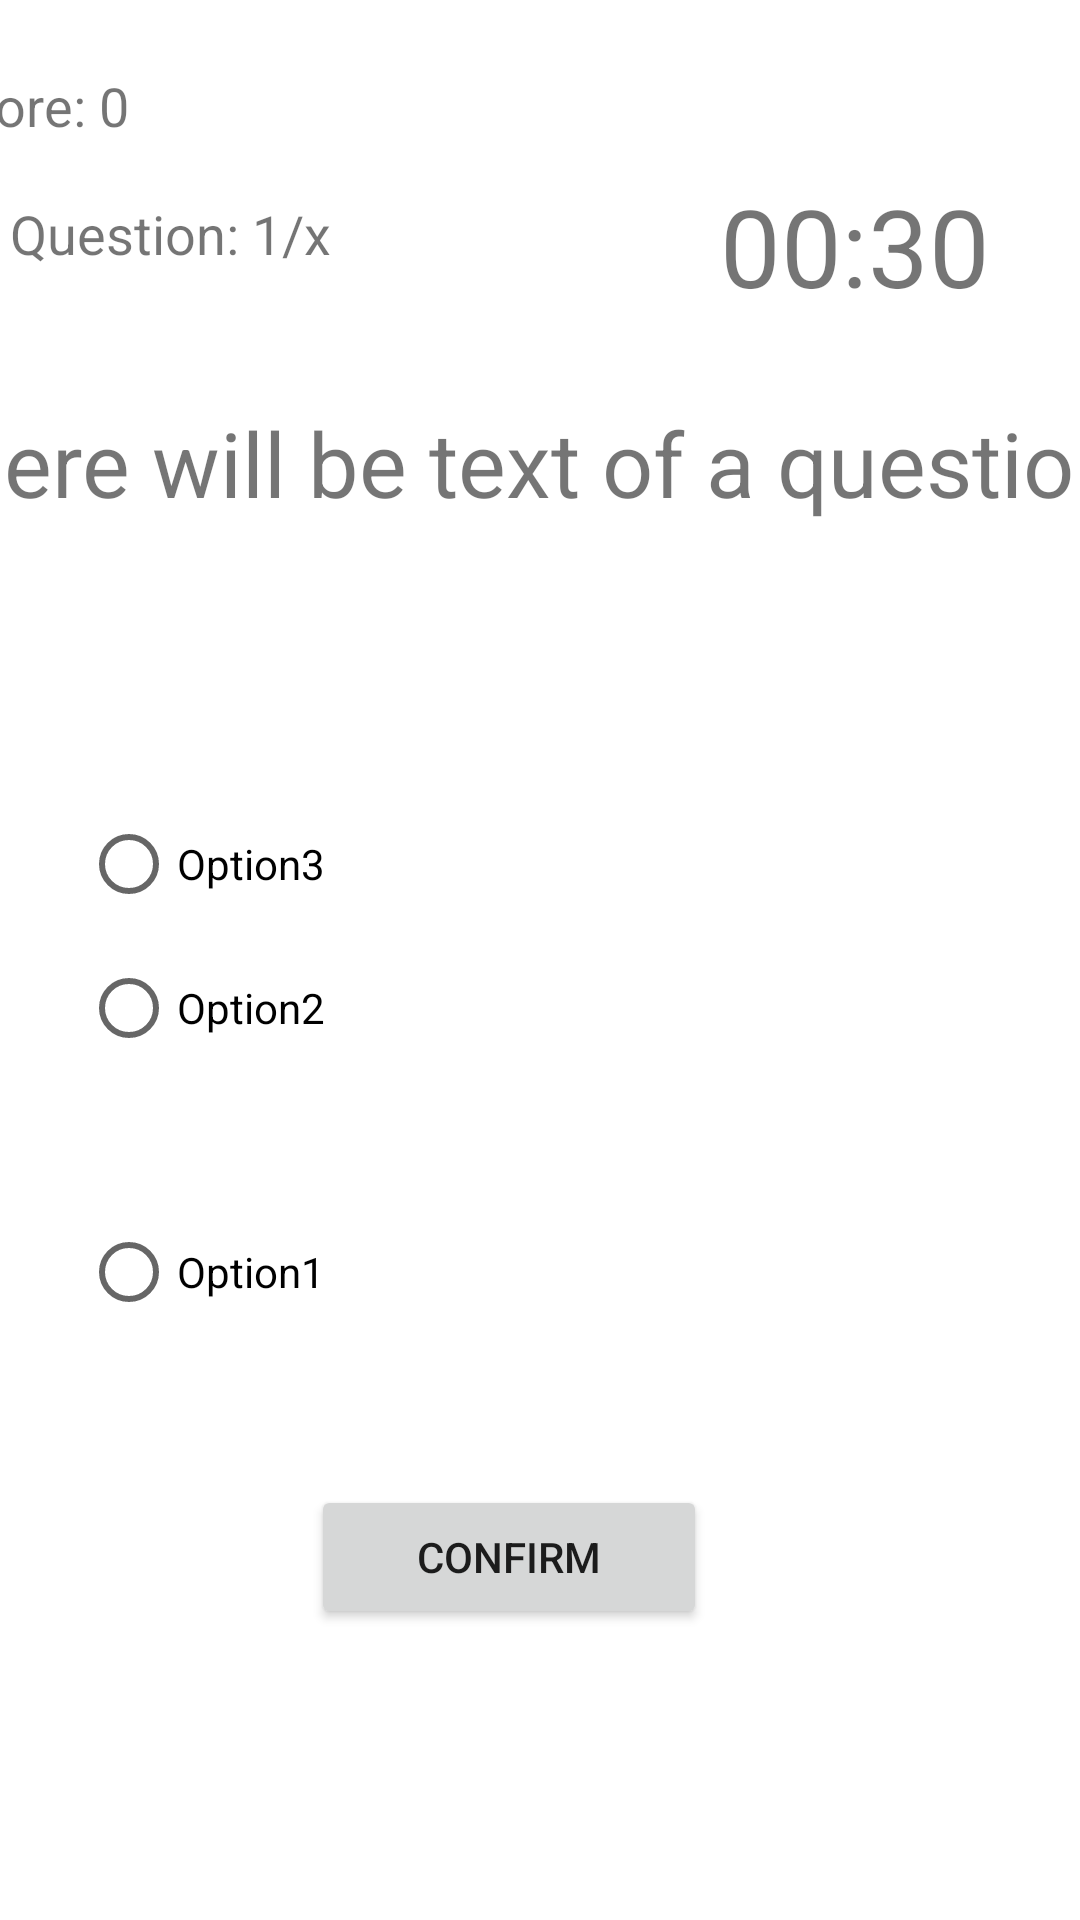

Produce the Android XML layout that renders to this screen, including the resource entries it uses.
<!-- AndroidManifest.xml: application theme Theme.Soc.NoActionBar -->
<!-- res/layout/activity_test.xml -->
<?xml version="1.0" encoding="utf-8"?>
<androidx.constraintlayout.widget.ConstraintLayout xmlns:android="http://schemas.android.com/apk/res/android"
    xmlns:app="http://schemas.android.com/apk/res-auto"
    xmlns:tools="http://schemas.android.com/tools"
    android:layout_width="match_parent"
    android:layout_height="match_parent"
    tools:context=".Test">

    <TextView
        android:id="@+id/score0"
        android:layout_width="84dp"
        android:layout_height="37dp"
        android:layout_alignParentStart="true"
        android:layout_alignParentTop="true"
        android:layout_alignParentEnd="true"
        android:layout_alignParentBottom="true"
        android:layout_marginEnd="200dp"
        android:text="Score: 0"
        android:textSize="18sp"
        app:layout_constraintBottom_toTopOf="@+id/questNumber"
        app:layout_constraintEnd_toStartOf="@+id/time"
        app:layout_constraintStart_toStartOf="parent"
        app:layout_constraintTop_toTopOf="parent"
        app:layout_constraintVertical_bias="0.8" />

    <TextView
        android:id="@+id/questNumber"
        android:layout_width="wrap_content"
        android:layout_height="28dp"
        android:layout_alignParentStart="true"
        android:layout_alignParentTop="true"
        android:layout_alignParentEnd="true"
        android:layout_alignParentBottom="true"
        android:layout_marginBottom="32dp"
        android:text="Question: 1/x"
        android:textSize="18sp"
        app:layout_constraintBottom_toTopOf="@+id/textViewQuestion"
        app:layout_constraintEnd_toEndOf="parent"
        app:layout_constraintHorizontal_bias="0.013"
        app:layout_constraintStart_toStartOf="parent"
        app:layout_constraintTop_toTopOf="parent"
        app:layout_constraintVertical_bias="0.886" />

    <TextView
        android:id="@+id/time"
        android:layout_width="120dp"
        android:layout_height="61dp"
        android:layout_alignParentStart="true"
        android:layout_alignParentTop="true"
        android:layout_alignParentEnd="true"
        android:layout_alignParentBottom="true"
        android:text="00:30"
        android:textSize="36sp"
        app:layout_constraintBottom_toTopOf="@+id/textViewQuestion"
        app:layout_constraintEnd_toEndOf="parent"
        app:layout_constraintHorizontal_bias="1.0"
        app:layout_constraintStart_toStartOf="parent"
        app:layout_constraintTop_toTopOf="parent"
        app:layout_constraintVertical_bias="0.791" />

    <RadioGroup
        android:id="@+id/radiogroup1"
        android:layout_width="306dp"
        android:layout_height="209dp"
        app:layout_constraintBottom_toTopOf="@+id/confirm"
        app:layout_constraintEnd_toEndOf="parent"
        app:layout_constraintStart_toStartOf="parent"
        app:layout_constraintTop_toBottomOf="@+id/textViewQuestion"
        tools:ignore="MissingConstraints">

        <RadioButton
            android:id="@+id/radiobutton3"
            android:layout_width="171dp"
            android:layout_height="wrap_content"
            android:layout_alignParentStart="true"
            android:layout_alignParentTop="true"
            android:layout_alignParentEnd="true"
            android:layout_alignParentBottom="true"
            android:text="Option3"
            app:layout_constraintBottom_toTopOf="@+id/confirm"
            app:layout_constraintEnd_toEndOf="parent"
            app:layout_constraintHorizontal_bias="0.158"
            app:layout_constraintStart_toStartOf="parent"
            app:layout_constraintTop_toBottomOf="@+id/radiobutton2"
            app:layout_constraintVertical_bias="0.0" />

        <RadioButton
            android:id="@+id/radiobutton2"
            android:layout_width="182dp"
            android:layout_height="wrap_content"
            android:layout_alignParentStart="true"
            android:layout_alignParentTop="true"
            android:layout_alignParentEnd="true"
            android:layout_alignParentBottom="true"
            android:text="Option2"
            app:layout_constraintEnd_toEndOf="parent"
            app:layout_constraintHorizontal_bias="0.165"
            app:layout_constraintStart_toStartOf="parent"
            app:layout_constraintTop_toBottomOf="@+id/radiobutton1" />

        <RadioButton
            android:id="@+id/radiobutton1"
            android:layout_width="192dp"
            android:layout_height="wrap_content"
            android:layout_alignParentStart="true"
            android:layout_alignParentTop="true"
            android:layout_alignParentEnd="true"
            android:layout_alignParentBottom="true"
            android:layout_marginTop="40dp"
            android:text="Option1"
            app:layout_constraintEnd_toEndOf="parent"
            app:layout_constraintHorizontal_bias="0.173"
            app:layout_constraintStart_toStartOf="parent"
            app:layout_constraintTop_toBottomOf="@+id/textViewQuestion" />
    </RadioGroup>



    <TextView
        android:id="@+id/textViewQuestion"
        android:layout_width="401dp"
        android:layout_height="108dp"
        android:layout_above="@id/radiogroup1"
        android:layout_alignParentStart="true"
        android:layout_alignParentTop="true"
        android:layout_alignParentEnd="true"
        android:layout_alignParentBottom="true"
        android:text="Here will be text of a question"
        android:textSize="30sp"
        app:layout_constraintBottom_toBottomOf="parent"
        app:layout_constraintEnd_toEndOf="parent"
        app:layout_constraintStart_toStartOf="parent"
        app:layout_constraintTop_toTopOf="parent"
        app:layout_constraintVertical_bias="0.252" />

    <Button
        android:id="@+id/confirm"
        android:layout_width="132dp"
        android:layout_height="wrap_content"
        android:layout_alignParentStart="true"
        android:layout_alignParentTop="true"
        android:layout_alignParentEnd="true"
        android:layout_alignParentBottom="true"
        android:text="Confirm"
        app:layout_constraintBottom_toBottomOf="parent"
        app:layout_constraintEnd_toEndOf="parent"
        app:layout_constraintHorizontal_bias="0.455"
        app:layout_constraintStart_toStartOf="parent"
        app:layout_constraintTop_toTopOf="parent"
        app:layout_constraintVertical_bias="0.836" />

</androidx.constraintlayout.widget.ConstraintLayout>
<!-- resources referenced by this layout -->
<resources>
  <style name="Theme.Soc.NoActionBar">
          <item name="windowActionBar">false</item>
          <item name="windowNoTitle">true</item>
      </style>
</resources>
